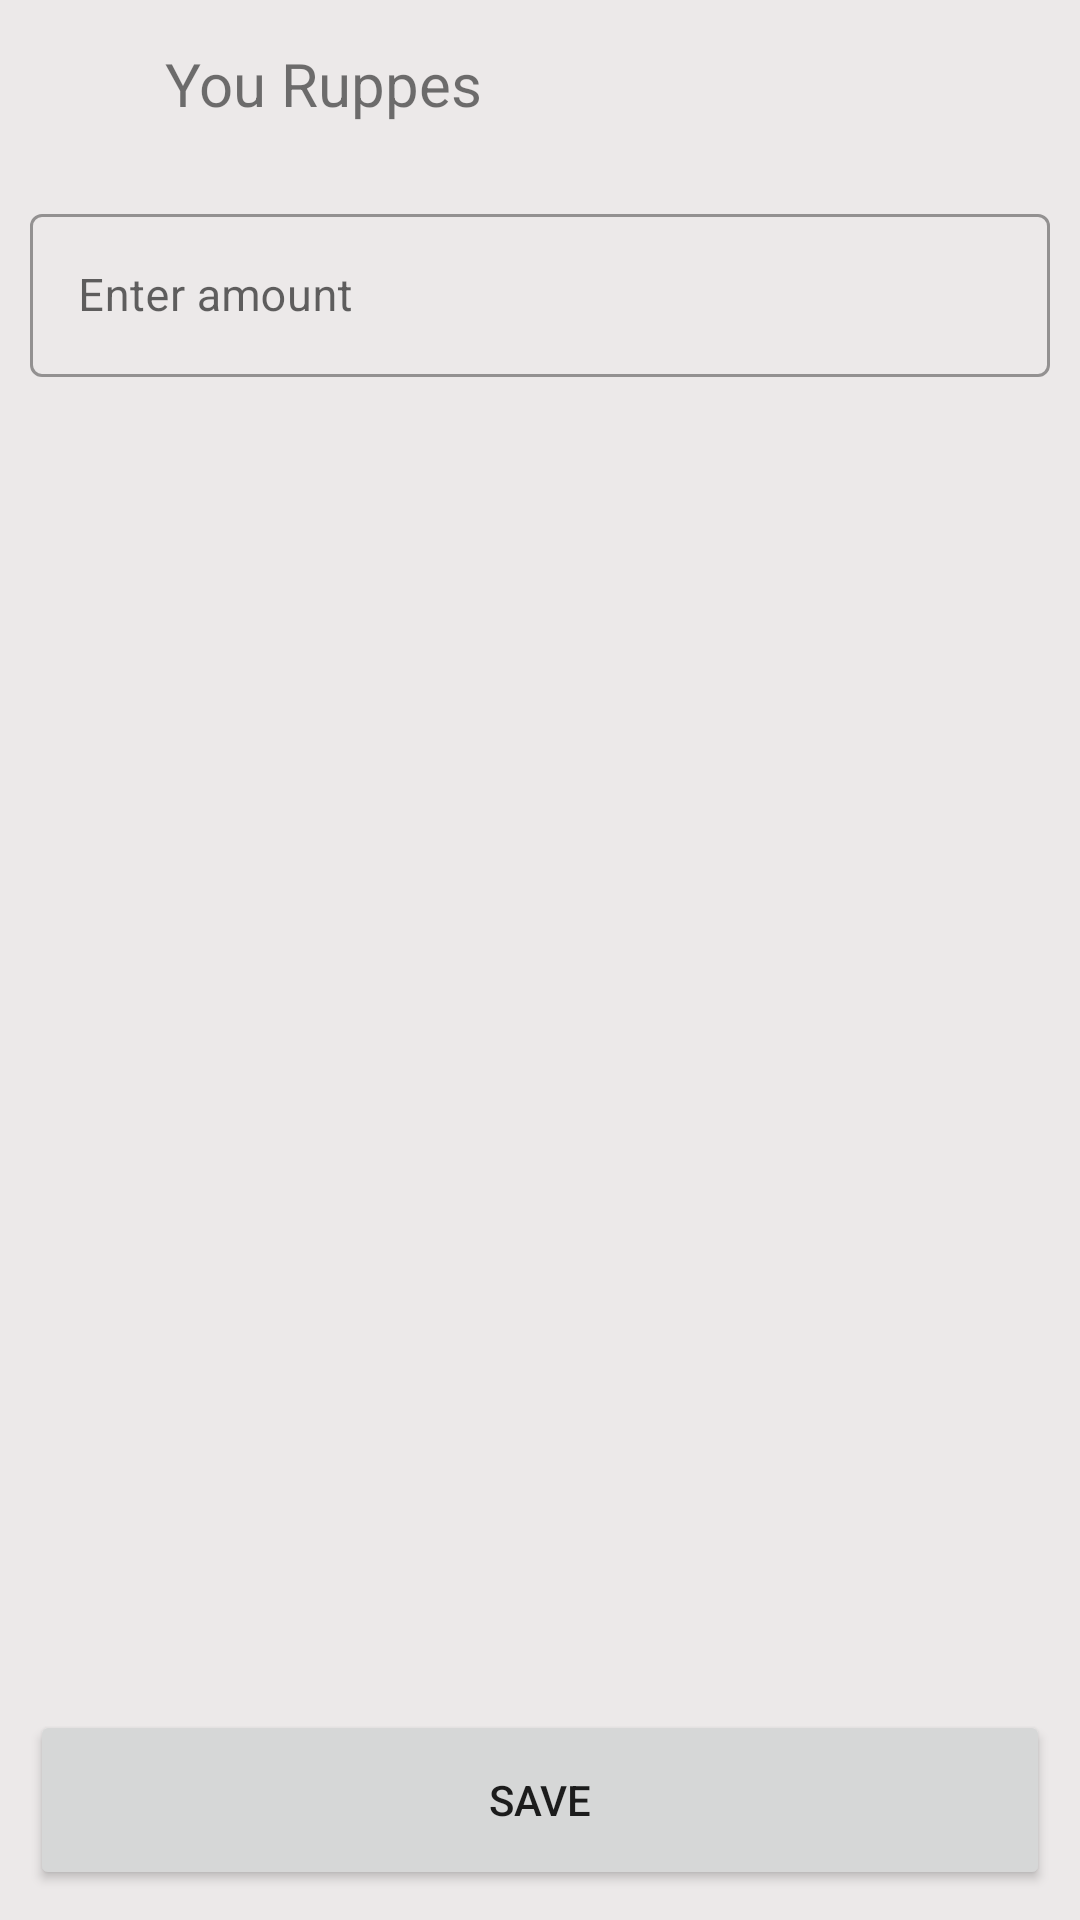

Android layout source for this screen:
<!-- AndroidManifest.xml: application theme Theme.Khata_Book_Application -->
<!-- res/layout/activity_money_show.xml -->
<?xml version="1.0" encoding="utf-8"?>
<RelativeLayout xmlns:android="http://schemas.android.com/apk/res/android"
    xmlns:app="http://schemas.android.com/apk/res-auto"
    xmlns:tools="http://schemas.android.com/tools"
    android:layout_width="match_parent"
    android:layout_height="match_parent"
    android:background="#ECE9E9"
    tools:context=".View.Money_Show_Activity">


    <RelativeLayout
        android:id="@+id/money_RV1"
        android:layout_width="match_parent"
        android:layout_height="?actionBarSize"

        >

        <ImageView
            android:id="@+id/left_arrow_money_activity"
            android:layout_width="25dp"
            android:layout_height="25dp"
            android:layout_centerVertical="true"
            android:layout_marginLeft="20dp"
            android:layout_marginTop="20dp"
            android:src="@drawable/leftarrow" />

        <TextView
            android:id="@+id/Title_text_money_activity"
            android:layout_width="wrap_content"
            android:layout_height="wrap_content"
            android:layout_centerVertical="true"
            android:layout_marginLeft="10dp"
            android:layout_toEndOf="@id/left_arrow_money_activity"
            android:text="You Ruppes"
            android:textSize="20dp"

            />

    </RelativeLayout>


    <RelativeLayout

        android:id="@+id/money_RV2"
        android:layout_width="match_parent"
        android:layout_height="wrap_content"
        android:layout_below="@id/money_RV1"
        android:background="#ECE9E9">


        <com.google.android.material.textfield.TextInputLayout

            android:id="@+id/edt_amount"
            style="@style/Widget.MaterialComponents.TextInputLayout.OutlinedBox"
            android:layout_width="match_parent"
            android:layout_height="wrap_content"
            android:background="@null"
            android:backgroundTint="@color/white"
            android:hint="Enter amount "
            android:padding="10dp"
            app:cardCornerRadius="10dp">


            <com.google.android.material.textfield.TextInputEditText
                android:id="@+id/edt_amount_money"
                android:layout_width="match_parent"
                android:layout_height="wrap_content"
                android:inputType="number"
                android:textSize="15dp" />
        </com.google.android.material.textfield.TextInputLayout>


    </RelativeLayout>

    <RelativeLayout
        android:layout_width="wrap_content"
        android:layout_height="wrap_content"
        android:layout_alignParentBottom="true"
        android:padding="10dp">

        <Button
            android:id="@+id/save_money_activity"
            android:layout_width="match_parent"
            android:layout_height="60dp"
            android:text="save" />
    </RelativeLayout>

</RelativeLayout>
<!-- resources referenced by this layout -->
<resources>
  <color name="white">#FFFFFFFF</color>
  <style name="Theme.Khata_Book_Application" parent="Theme.MaterialComponents.DayNight.NoActionBar">
          
          <item name="colorPrimary">@color/purple_500</item>
          <item name="colorPrimaryVariant">@color/purple_700</item>
          <item name="colorOnPrimary">@color/white</item>
          
          <item name="colorSecondary">@color/teal_200</item>
          <item name="colorSecondaryVariant">@color/teal_700</item>
          <item name="colorOnSecondary">@color/black</item>
          
          <item name="android:statusBarColor" tools:targetApi="l">?attr/colorPrimaryVariant</item>
          
      </style>
  <color name="purple_500">#FF6200EE</color>
  <color name="purple_700">#FF3700B3</color>
  <color name="teal_200">#FF03DAC5</color>
  <color name="teal_700">#FF018786</color>
  <color name="black">#FF000000</color>
</resources>
